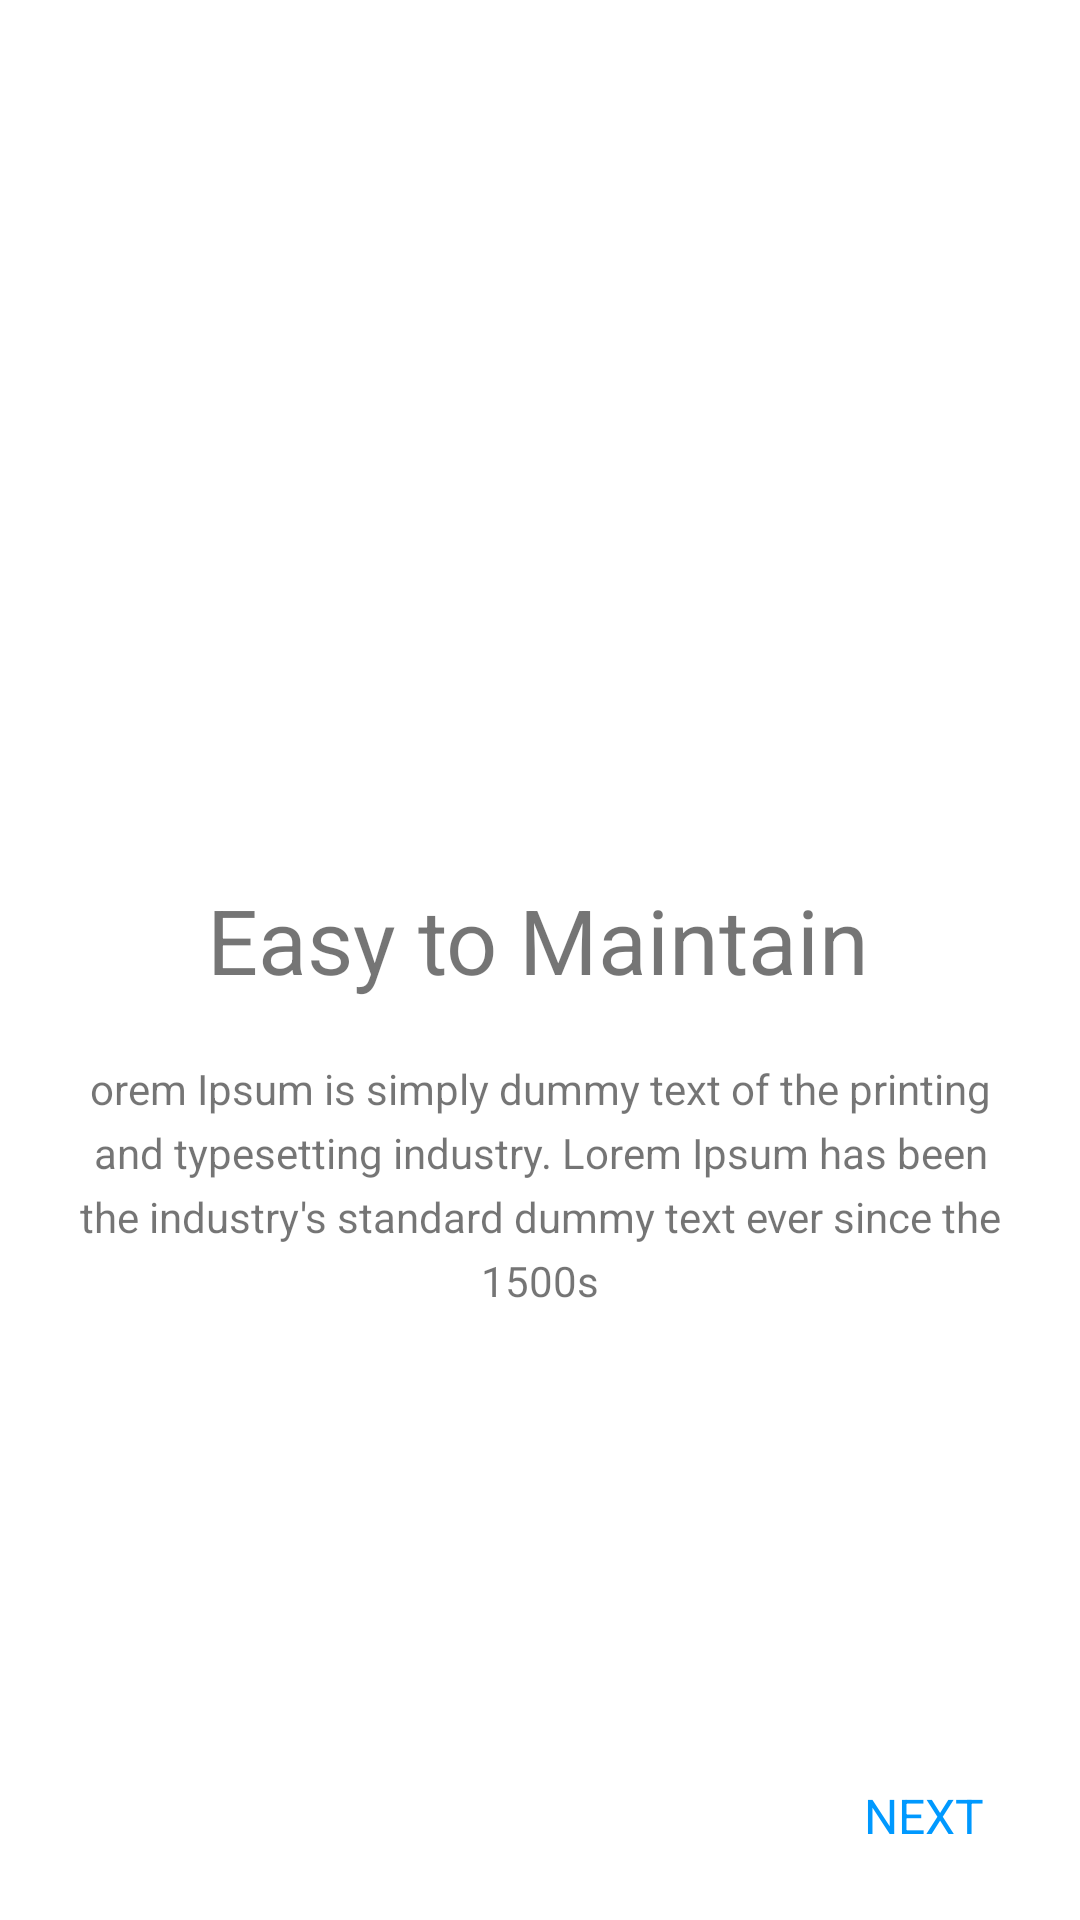

This screen was rendered from an Android layout file. Write that file and the resources it references.
<!-- AndroidManifest.xml: application theme Theme.ProjectKT -->
<!-- res/layout/fragment_secound.xml -->
<?xml version="1.0" encoding="utf-8"?>
<androidx.constraintlayout.widget.ConstraintLayout xmlns:android="http://schemas.android.com/apk/res/android"
    xmlns:app="http://schemas.android.com/apk/res-auto"
    xmlns:tools="http://schemas.android.com/tools"
    android:layout_width="match_parent"
    android:layout_height="match_parent"
    tools:context=".onBoarding.screens.secoundFragment">

    


    <ImageView
        android:id="@+id/imageView2"
        android:layout_width="306dp"
        android:layout_height="293dp"
        android:src="@drawable/image1"
        app:layout_constraintEnd_toEndOf="parent"
        app:layout_constraintStart_toStartOf="parent"
        app:layout_constraintTop_toTopOf="parent" />

    <TextView

        android:id="@+id/textView2"
        android:layout_width="wrap_content"
        android:layout_height="wrap_content"
        android:text="Easy to Maintain"
        android:textSize="30dp"
        app:layout_constraintEnd_toEndOf="parent"
        app:layout_constraintHorizontal_bias="0.497"
        app:layout_constraintStart_toStartOf="parent"
        app:layout_constraintTop_toBottomOf="@+id/imageView2" />


    <TextView
        android:id="@+id/textView3"
        android:layout_width="match_parent"
        android:layout_height="wrap_content"
        android:layout_margin="20sp"
        android:layout_marginTop="24dp"
        android:lineSpacingExtra="5dp"
        android:text="orem Ipsum is simply dummy text of the printing and typesetting industry. Lorem Ipsum has been the industry's standard dummy text ever since the 1500s"
        android:textAlignment="center"
        app:layout_constraintEnd_toEndOf="parent"
        app:layout_constraintStart_toStartOf="parent"
        app:layout_constraintTop_toBottomOf="@+id/textView2" />

    <TextView
        android:id="@+id/next"
        android:layout_width="wrap_content"
        android:layout_height="wrap_content"
        android:layout_marginEnd="32dp"
        android:layout_marginBottom="24dp"
        android:text="NEXT"
        android:textColor="@color/purple_500"
        android:textSize="16sp"
        app:layout_constraintBottom_toBottomOf="parent"
        app:layout_constraintEnd_toEndOf="parent" />


</androidx.constraintlayout.widget.ConstraintLayout>
<!-- resources referenced by this layout -->
<resources>
  <color name="purple_500">#0099FF</color>
  <style name="Theme.ProjectKT" parent="Theme.MaterialComponents.DayNight.DarkActionBar">
          
          <item name="colorPrimary">@color/purple_500</item>
          <item name="colorPrimaryVariant">@color/purple_700</item>
          <item name="colorOnPrimary">@color/white</item>
          
          <item name="colorSecondary">@color/teal_200</item>
          <item name="colorSecondaryVariant">@color/teal_700</item>
          <item name="colorOnSecondary">#00BCD4</item>
          
          <item name="android:statusBarColor" tools:targetApi="l">?attr/colorPrimaryVariant</item>
          
      </style>
  <color name="purple_700">#0083DA</color>
  <color name="white">#FFFFFFFF</color>
  <color name="teal_200">#006BED</color>
  <color name="teal_700">#177AF4</color>
</resources>
